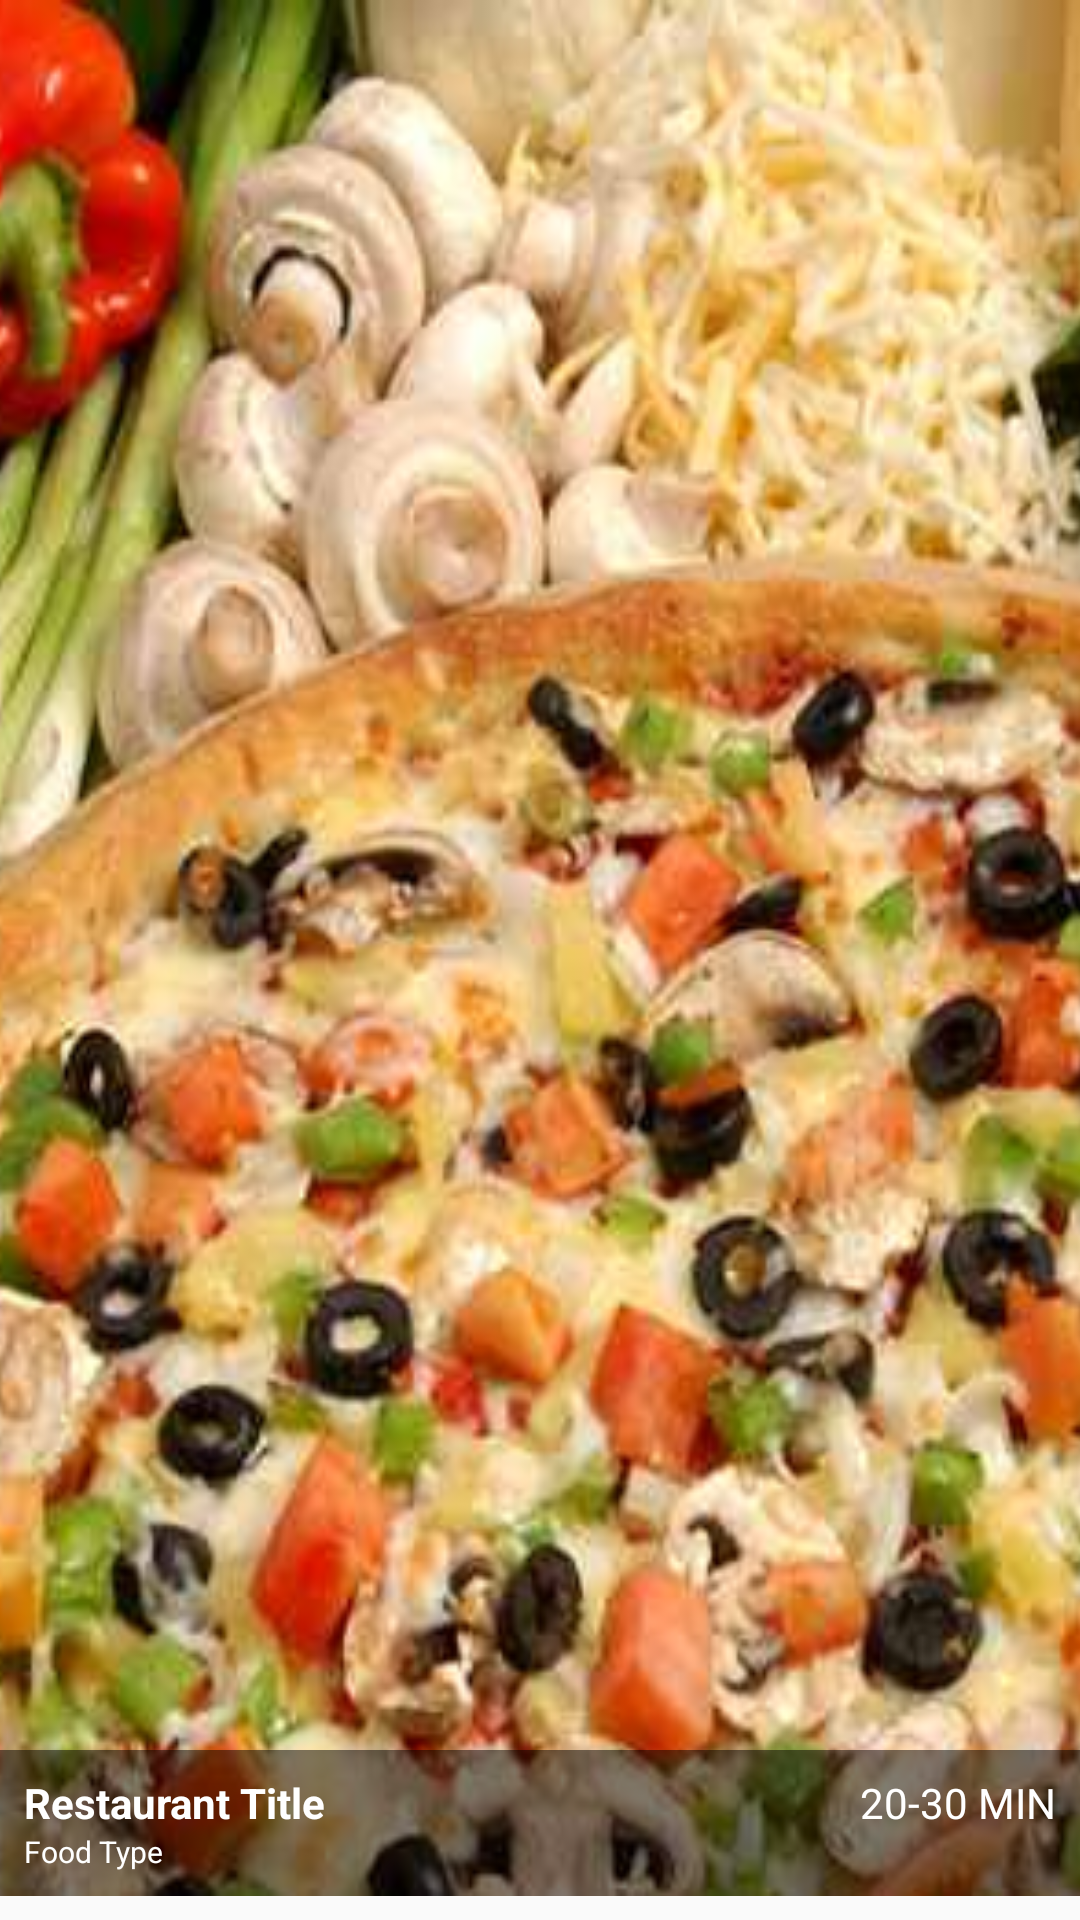

Reconstruct the res/layout file that produces this screen, plus the resources it refers to.
<!-- AndroidManifest.xml: application theme AppTheme -->
<!-- res/layout/restaurants_rv_item.xml -->
<?xml version="1.0" encoding="utf-8"?>
<FrameLayout xmlns:android="http://schemas.android.com/apk/res/android"
    xmlns:app="http://schemas.android.com/apk/res-auto"
    xmlns:tools="http://schemas.android.com/tools"
    android:layout_width="fill_parent"
    android:layout_height="200dp"
    android:paddingBottom="8dp">
    <ImageView
        android:id="@+id/ivRestaurantPic"
        android:layout_width="fill_parent"
        android:layout_height="fill_parent"
        android:adjustViewBounds="true"
        android:layout_gravity="center"
        android:src="@drawable/pic1"
        android:scaleType="centerCrop"/>

    <android.support.constraint.ConstraintLayout
        android:layout_width="match_parent"
        android:layout_height="wrap_content"
        android:background="#80000000"
        android:layout_gravity="bottom"
        >
        <TextView
            android:layout_width="wrap_content"
            android:id="@+id/tvTitle"
            android:layout_height="wrap_content"
            android:text="Restaurant Title"
            android:textColor="@android:color/white"
            app:layout_constraintLeft_toLeftOf="parent"
            app:layout_constraintTop_toTopOf="parent"
            android:layout_marginTop="8dp"
            android:layout_marginLeft="8dp"
            android:textSize="14sp"
            android:textStyle="bold"
            app:layout_constraintRight_toLeftOf="@+id/tvDuration"
            android:layout_marginRight="8dp"
            app:layout_constraintHorizontal_bias="0.0" />
        <TextView
            android:layout_width="wrap_content"
            android:id="@+id/tvFoodType"
            android:layout_height="wrap_content"
            android:text="Food Type"
            android:textColor="@android:color/white"
            android:layout_marginLeft="8dp"
            app:layout_constraintLeft_toLeftOf="parent"
            android:textSize="10sp"
            android:layout_marginBottom="8dp"
            app:layout_constraintTop_toBottomOf="@+id/tvTitle"
            app:layout_constraintBottom_toBottomOf="parent" />

        <TextView
            android:layout_width="wrap_content"
            android:id="@+id/tvDuration"
            android:layout_height="wrap_content"
            android:text="20-30 MIN"
            android:textColor="@android:color/white"
            app:layout_constraintTop_toTopOf="parent"
            android:layout_marginTop="8dp"
            android:textSize="14sp"
            android:layout_marginRight="8dp"
            app:layout_constraintRight_toRightOf="parent" />

    </android.support.constraint.ConstraintLayout>
</FrameLayout>
<!-- resources referenced by this layout -->
<resources>
  <!-- drawable pic1: png bitmap (drawable, 614136 bytes) -->
  <style name="AppTheme" parent="Theme.AppCompat.Light.DarkActionBar">
          
          <item name="colorPrimary">@color/colorPrimary</item>
          <item name="colorPrimaryDark">@color/colorPrimaryDark</item>
          <item name="colorAccent">@color/colorAccent</item>
      </style>
  <color name="colorPrimary">#FFC50E</color>
  <color name="colorPrimaryDark">#ca9009</color>
  <color name="colorAccent">#FFC50E</color>
</resources>
